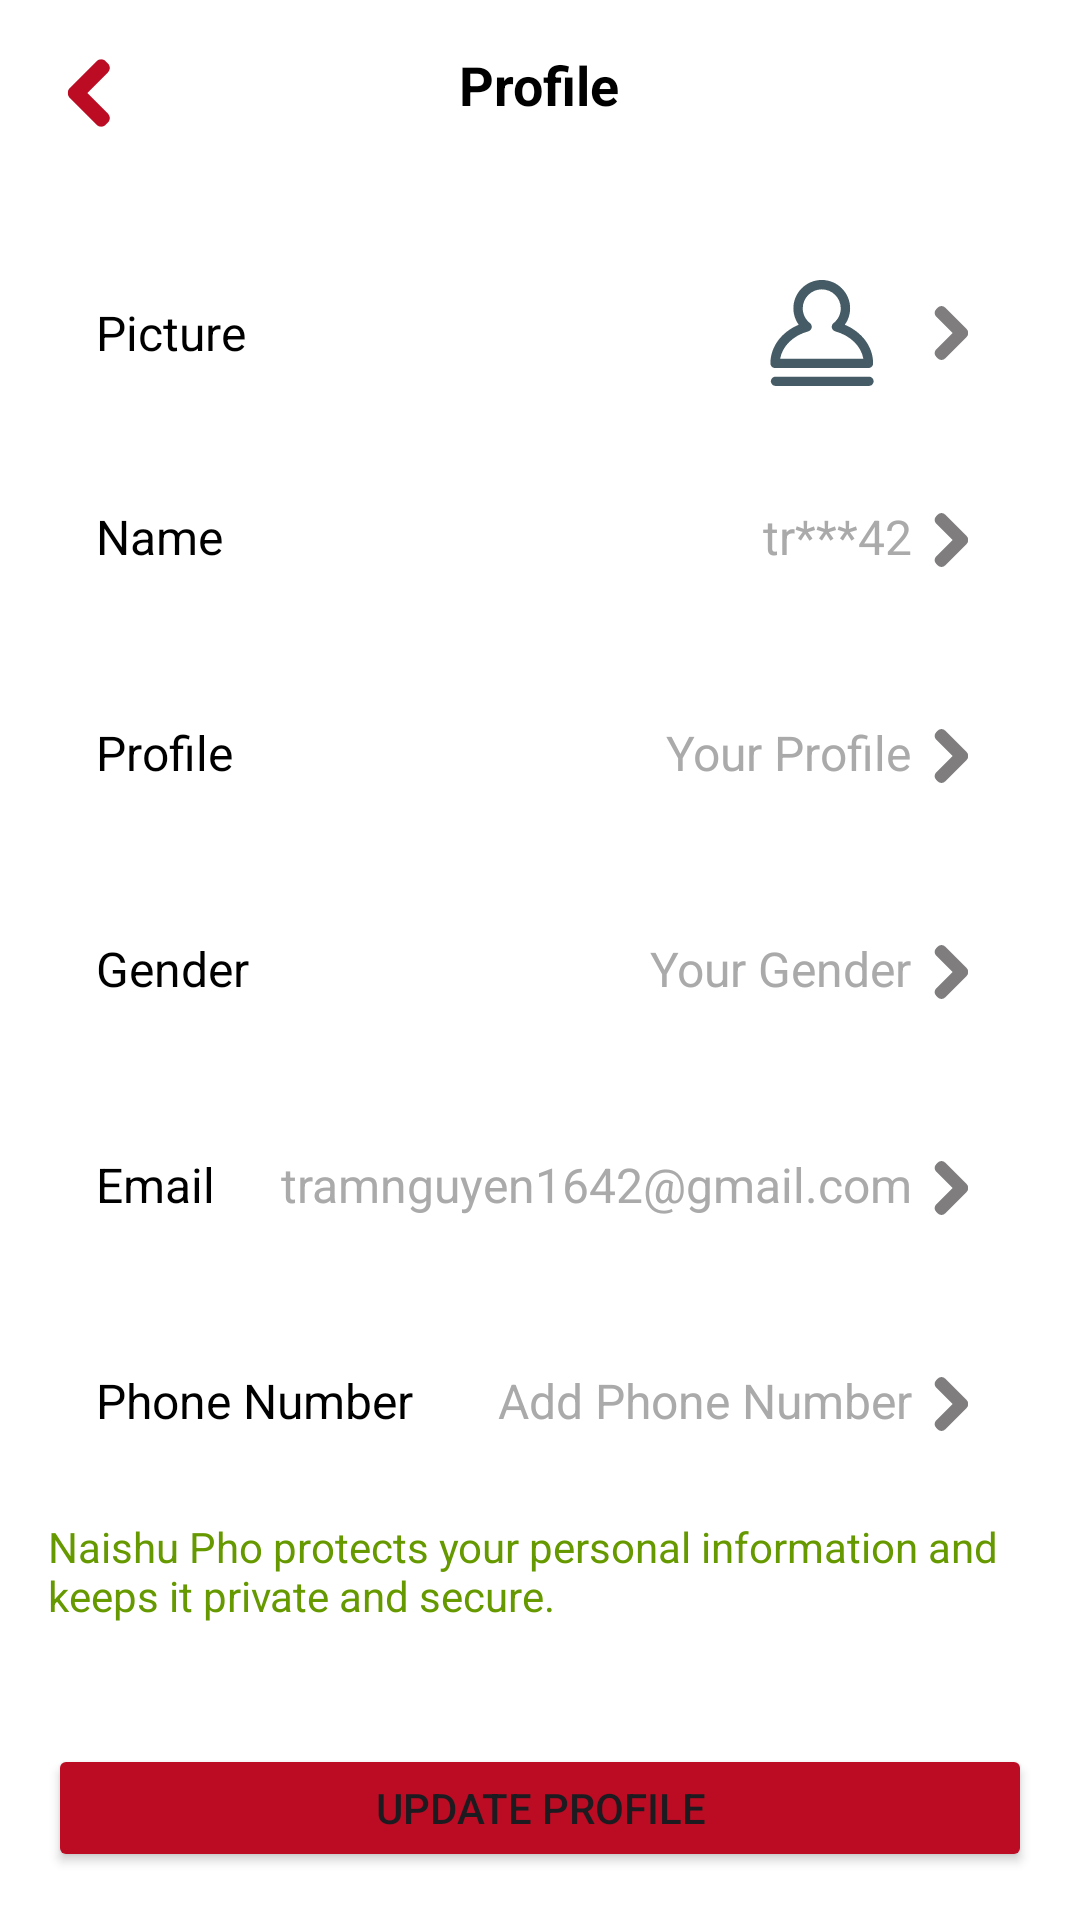

Write the Android layout XML for this screen, with the resource values it uses.
<!-- AndroidManifest.xml: application theme Theme.NaisuPho -->
<!-- res/layout/activity_edit_info.xml -->
<LinearLayout xmlns:android="http://schemas.android.com/apk/res/android"
    android:layout_width="match_parent"
    android:layout_height="match_parent"
    android:orientation="vertical"
    android:background="#ffffff"
    android:padding="16dp">

    
    <RelativeLayout
        android:layout_width="match_parent"
        android:layout_height="wrap_content"
        android:layout_marginBottom="16dp">

        
        <ImageView
            android:id="@+id/back_button"
            android:layout_width="30dp"
            android:layout_height="30dp"
            android:layout_alignParentStart="true"
            android:src="@drawable/arrow_left" />

        
        <TextView
            android:layout_width="wrap_content"
            android:layout_height="wrap_content"
            android:layout_centerHorizontal="true"
            android:text="@string/profile_title"
            android:textSize="18sp"
            android:textStyle="bold"
            android:textColor="@android:color/black" />
    </RelativeLayout>

    <RelativeLayout
        android:layout_width="match_parent"
        android:layout_height="wrap_content"
        android:background="?attr/selectableItemBackground"
        android:layout_marginTop="24dp">

        <TextView
            android:layout_width="wrap_content"
            android:layout_height="wrap_content"
            android:text="@string/picture_label"
            android:layout_marginStart="16dp"
            android:layout_centerVertical="true"
            android:textSize="16sp"
            android:textColor="@android:color/black" />

        <ImageView
            android:id="@+id/profile_photo"
            android:layout_width="50dp"
            android:layout_height="50dp"
            android:layout_marginEnd="5dp"
            android:scaleType="centerCrop"
            android:layout_toStartOf="@+id/arrow_right_picture"
            android:src="@drawable/avatar_icon" />

        <ImageView
            android:id="@+id/arrow_right_picture"
            android:layout_width="24dp"
            android:layout_height="24dp"
            android:layout_marginEnd="16dp"
            android:layout_centerVertical="true"
            android:layout_alignParentEnd="true"
            android:src="@drawable/ic_next" />
    </RelativeLayout>

    
    <RelativeLayout
        android:layout_width="match_parent"
        android:layout_height="wrap_content"
        android:padding="16dp"
        android:background="?attr/selectableItemBackground"
        android:layout_marginTop="16dp">

        <TextView
            android:layout_width="wrap_content"
            android:layout_height="wrap_content"
            android:text="@string/name_label"
            android:textSize="16sp"
            android:textColor="@android:color/black" />

        <TextView
            android:id="@+id/name"
            android:layout_width="wrap_content"
            android:layout_height="wrap_content"
            android:layout_toStartOf="@+id/arrow_right_name"
            android:text="tr***42"
            android:textSize="16sp"
            android:textColor="@android:color/darker_gray" />

        <ImageView
            android:id="@+id/arrow_right_name"
            android:layout_width="24dp"
            android:layout_height="24dp"
            android:layout_alignParentEnd="true"
            android:src="@drawable/ic_next" />
    </RelativeLayout>

    
    <RelativeLayout
        android:layout_width="match_parent"
        android:layout_height="wrap_content"
        android:padding="16dp"
        android:background="?attr/selectableItemBackground"
        android:layout_marginTop="16dp">

        <TextView
            android:layout_width="wrap_content"
            android:layout_height="wrap_content"
            android:text="@string/profile_title"
            android:textSize="16sp"
            android:textColor="@android:color/black" />

        <TextView
            android:id="@+id/profile"
            android:layout_width="wrap_content"
            android:layout_height="wrap_content"
            android:layout_toStartOf="@+id/arrow_right_profile"
            android:text="@string/profile_placeholder"
            android:textSize="16sp"
            android:textColor="@android:color/darker_gray" />

        <ImageView
            android:id="@+id/arrow_right_profile"
            android:layout_width="24dp"
            android:layout_height="24dp"
            android:layout_alignParentEnd="true"
            android:src="@drawable/ic_next" />
    </RelativeLayout>

    
    <RelativeLayout
        android:layout_width="match_parent"
        android:layout_height="wrap_content"
        android:padding="16dp"
        android:background="?attr/selectableItemBackground"
        android:layout_marginTop="16dp">

        <TextView
            android:layout_width="wrap_content"
            android:layout_height="wrap_content"
            android:text="@string/gender_label"
            android:textSize="16sp"
            android:textColor="@android:color/black" />

        <TextView
            android:id="@+id/gender"
            android:layout_width="wrap_content"
            android:layout_height="wrap_content"
            android:layout_toStartOf="@+id/arrow_right_gender"
            android:text="@string/gender_placeholder"
            android:textSize="16sp"
            android:textColor="@android:color/darker_gray" />

        <ImageView
            android:id="@+id/arrow_right_gender"
            android:layout_width="24dp"
            android:layout_height="24dp"
            android:layout_alignParentEnd="true"
            android:src="@drawable/ic_next" />
    </RelativeLayout>

    
    <RelativeLayout
        android:layout_width="match_parent"
        android:layout_height="wrap_content"
        android:padding="16dp"
        android:background="?attr/selectableItemBackground"
        android:layout_marginTop="16dp">

        <TextView
            android:layout_width="wrap_content"
            android:layout_height="wrap_content"
            android:text="@string/email_label"
            android:textSize="16sp"
            android:textColor="@android:color/black" />

        <TextView
            android:id="@+id/email"
            android:layout_width="wrap_content"
            android:layout_height="wrap_content"
            android:layout_toStartOf="@+id/arrow_right_email"
            android:text="tramnguyen1642@gmail.com"
            android:textSize="16sp"
            android:textColor="@android:color/darker_gray" />

        <ImageView
            android:id="@+id/arrow_right_email"
            android:layout_width="24dp"
            android:layout_height="24dp"
            android:layout_alignParentEnd="true"
            android:src="@drawable/ic_next" />
    </RelativeLayout>

    
    <RelativeLayout
        android:layout_width="match_parent"
        android:layout_height="wrap_content"
        android:padding="16dp"
        android:background="?attr/selectableItemBackground"
        android:gravity="center_vertical"
        android:layout_marginTop="16dp">

        <TextView
            android:layout_width="wrap_content"
            android:layout_height="wrap_content"
            android:text="@string/phone_number_label"
            android:textSize="16sp"
            android:textColor="@android:color/black" />

        <TextView
            android:id="@+id/phone_number"
            android:layout_width="wrap_content"
            android:layout_height="wrap_content"
            android:layout_toStartOf="@+id/arrow_right_phone_number"
            android:text="@string/phone_number_placeholder"
            android:textSize="16sp"
            android:textColor="@android:color/darker_gray" />

        <ImageView
            android:id="@+id/arrow_right_phone_number"
            android:layout_width="24dp"
            android:layout_height="24dp"
            android:layout_alignParentEnd="true"
            android:src="@drawable/ic_next" />
    </RelativeLayout>

    
    <TextView
        android:id="@+id/lock_message"
        android:layout_width="wrap_content"
        android:layout_height="wrap_content"
        android:layout_marginTop="10dp"
        android:text="@string/lock_message"
        android:textColor="@android:color/holo_green_dark"
        android:textSize="14sp" />
    <Button
        android:id="@+id/updateBtn"
        android:layout_width="match_parent"
        android:layout_height="wrap_content"
        android:layout_marginTop="40dp"
        android:text="@string/update_profile_button"
        android:backgroundTint="@color/red"
        />

    
</LinearLayout>
<!-- resources referenced by this layout -->
<resources>
  <color name="red">#BB0C24</color>
  <!-- drawable arrow_left (drawable) -->
  <vector xmlns:android="http://schemas.android.com/apk/res/android"
      android:width="20dp"
      android:height="20dp"
      android:viewportWidth="32"
      android:viewportHeight="32">
    <group
        android:scaleX="-1"
        android:translateX="32">
      <path
          android:pathData="M24.291,14.276L14.705,4.69c-0.878,-0.878 -2.317,-0.878 -3.195,0l-0.8,0.8c-0.878,0.877 -0.878,2.316 0,3.194L18.024,16l-7.315,7.315c-0.878,0.878 -0.878,2.317 0,3.194l0.8,0.8c0.878,0.879 2.317,0.879 3.195,0l9.586,-9.587c0.472,-0.471 0.682,-1.103 0.647,-1.723C24.973,15.38 24.763,14.748 24.291,14.276z"
          android:fillColor="@color/red"/>
    </group>
  </vector>
  <!-- drawable avatar_icon (drawable) -->
  <vector xmlns:android="http://schemas.android.com/apk/res/android"
      android:width="32dp"
      android:height="32dp"
      android:viewportWidth="32"
      android:viewportHeight="32">
    <path
        android:pathData="M25.905,23.472H5.991c-0.553,0 -1,-0.447 -1,-1c0,-3.531 2.367,-6.688 6.033,-8.229c-0.73,-1.014 -1.132,-2.229 -1.132,-3.498c0,-3.339 2.717,-6.056 6.056,-6.056s6.055,2.717 6.055,6.056c0,1.27 -0.401,2.484 -1.132,3.498c3.666,1.542 6.034,4.698 6.034,8.229C26.905,23.024 26.458,23.472 25.905,23.472zM7.077,21.472h17.742c-0.464,-2.666 -2.759,-4.938 -6,-5.825c-0.363,-0.1 -0.64,-0.395 -0.716,-0.763c-0.076,-0.369 0.062,-0.749 0.355,-0.983c0.981,-0.783 1.544,-1.934 1.544,-3.156c0,-2.236 -1.819,-4.056 -4.055,-4.056c-2.236,0 -4.056,1.819 -4.056,4.056c0,1.223 0.563,2.373 1.544,3.156c0.294,0.234 0.432,0.614 0.355,0.983c-0.076,0.368 -0.353,0.663 -0.716,0.763C9.836,16.533 7.541,18.806 7.077,21.472z"
        android:fillColor="#455B65"/>
    <path
        android:pathData="M26.009,27.312H6.095c-0.553,0 -1,-0.447 -1,-1s0.447,-1 1,-1h19.914c0.553,0 1,0.447 1,1S26.562,27.312 26.009,27.312z"
        android:fillColor="#455B65"/>
  </vector>
  <!-- drawable ic_next (drawable) -->
  <vector xmlns:android="http://schemas.android.com/apk/res/android"
      android:width="20dp"
      android:height="20dp"
      android:viewportWidth="32"
      android:viewportHeight="32">
    <path
        android:pathData="M24.291,14.276L14.705,4.69c-0.878,-0.878 -2.317,-0.878 -3.195,0l-0.8,0.8c-0.878,0.877 -0.878,2.316 0,3.194L18.024,16l-7.315,7.315c-0.878,0.878 -0.878,2.317 0,3.194l0.8,0.8c0.878,0.879 2.317,0.879 3.195,0l9.586,-9.587c0.472,-0.471 0.682,-1.103 0.647,-1.723C24.973,15.38 24.763,14.748 24.291,14.276z"
        android:fillColor="#7F7D7D"/>
  </vector>
  <string name="email_label">Email</string>
  <string name="gender_label">Gender</string>
  <string name="gender_placeholder">Your Gender</string>
  <string name="lock_message">Naishu Pho protects your personal information and keeps it private and secure.</string>
  <string name="name_label">Name</string>
  <string name="phone_number_label">Phone Number</string>
  <string name="phone_number_placeholder">Add Phone Number</string>
  <string name="picture_label">Picture</string>
  <string name="profile_placeholder">Your Profile</string>
  <string name="profile_title">Profile</string>
  <string name="update_profile_button">Update Profile</string>
  <style name="Theme.NaisuPho" parent="Base.Theme.NaisuPho" />
  <style name="Base.Theme.NaisuPho" parent="Theme.Material3.DayNight.NoActionBar">
          
          
          <item name="android:statusBarColor">@color/your_background_color</item>
          <item name="android:colorBackground">@color/your_background_color</item>
  
          
          <item name="android:windowLightStatusBar">true</item>
      </style>
  <color name="your_background_color">#FFFFFF</color>
</resources>
